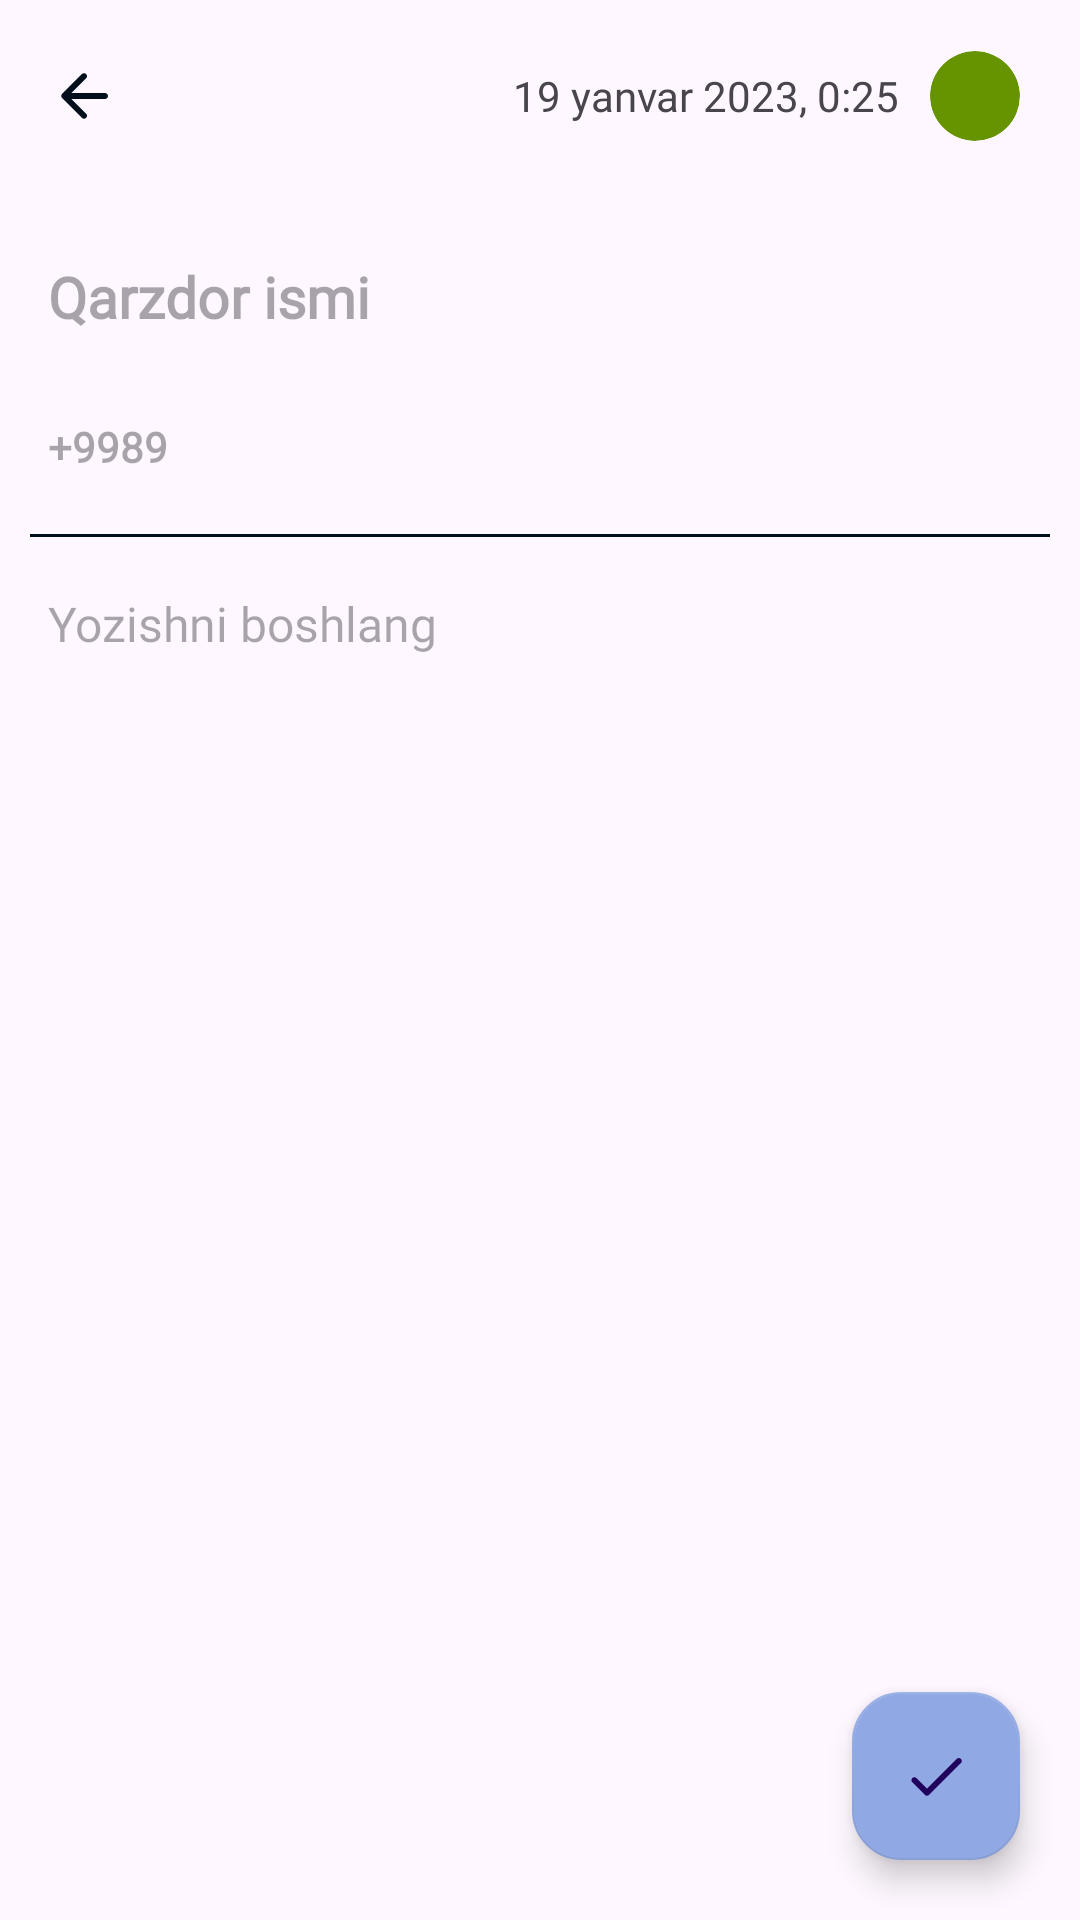

Reconstruct the res/layout file that produces this screen, plus the resources it refers to.
<!-- AndroidManifest.xml: application theme Theme.NasiyaUz -->
<!-- res/layout/fragment_note.xml -->
<?xml version="1.0" encoding="utf-8"?>
<androidx.coordinatorlayout.widget.CoordinatorLayout xmlns:android="http://schemas.android.com/apk/res/android"
    xmlns:app="http://schemas.android.com/apk/res-auto"
    xmlns:tools="http://schemas.android.com/tools"
    android:layout_width="match_parent"
    android:layout_height="match_parent"
    android:fitsSystemWindows="true"
    tools:context=".ui.screens.NoteFragment">

    <com.google.android.material.appbar.AppBarLayout
        android:id="@+id/appBar_ly"
        android:layout_width="match_parent"
        android:layout_height="wrap_content"
        android:elevation="10dp"
        android:fitsSystemWindows="true"
        tools:visibility="visible">

        <com.google.android.material.appbar.MaterialToolbar
            android:id="@+id/toolbar"
            android:layout_width="match_parent"
            android:layout_height="?attr/actionBarSize"
            app:layout_scrollFlags="snap|scroll"
            app:navigationIcon="@drawable/round_arrow_back_24"
            app:navigationIconTint="@color/light_dark_color">

            <LinearLayout
                android:layout_width="wrap_content"
                android:layout_height="match_parent"
                android:layout_gravity="center|end"
                android:layout_marginEnd="10dp"
                android:gravity="center"
                android:orientation="horizontal">

                <TextView
                    android:id="@+id/date_time"
                    android:layout_width="wrap_content"
                    android:layout_height="wrap_content"
                    android:layout_marginEnd="10dp"
                    android:fontFamily="@font/niramit"
                    android:text="19 yanvar 2023, 0:25" />

                <com.google.android.material.card.MaterialCardView
                    android:id="@+id/color_picker"
                    android:layout_width="30dp"
                    android:layout_height="30dp"
                    android:layout_marginEnd="10dp"
                    android:backgroundTint="@android:color/holo_green_dark"
                    android:backgroundTintMode="multiply"
                    app:cardCornerRadius="15dp"
                    app:strokeColor="@android:color/transparent" />

            </LinearLayout>

        </com.google.android.material.appbar.MaterialToolbar>

    </com.google.android.material.appbar.AppBarLayout>

    <androidx.core.widget.NestedScrollView
        android:layout_width="match_parent"
        android:layout_height="match_parent"
        app:layout_behavior="@string/appbar_scrolling_view_behavior">

        <LinearLayout
            android:layout_width="match_parent"
            android:layout_height="match_parent"
            android:orientation="vertical"
            android:padding="10dp">

            <com.google.android.material.textfield.TextInputEditText
                android:id="@+id/input_users_name"
                style="@style/ThemeOverlay.Material3.TextInputEditText.OutlinedBox"
                android:layout_width="match_parent"
                android:layout_height="50dp"
                android:background="@android:color/transparent"
                android:ellipsize="end"
                android:fontFamily="@font/niramit"
                android:hint="@string/users_name_hint"
                android:maxLines="1"
                android:paddingHorizontal="6dp"
                android:scrollbars="horizontal"
                android:textColor="@color/light_dark_color"
                android:textSize="@dimen/bigger_text"
                android:textStyle="bold" />

            <LinearLayout
                android:layout_width="match_parent"
                android:layout_height="wrap_content"
                android:orientation="horizontal">

                <com.google.android.material.textfield.TextInputEditText
                    android:id="@+id/input_users_number"
                    style="@style/ThemeOverlay.Material3.TextInputEditText.OutlinedBox"
                    android:layout_width="0dp"
                    android:layout_height="50dp"
                    android:layout_weight="6"
                    android:background="@android:color/transparent"
                    android:ellipsize="end"
                    android:fontFamily="@font/niramit"
                    android:hint="@string/users_number_hint"
                    android:inputType="phone|number"
                    android:maxLength="13"
                    android:maxLines="1"
                    android:paddingHorizontal="6dp"
                    android:scrollbars="horizontal"
                    android:textColor="@color/light_dark_color"
                    android:textSize="@dimen/normal_text"
                    android:textStyle="bold" />

                <ImageView
                    android:id="@+id/data_picker"
                    android:layout_width="0dp"
                    android:layout_height="50dp"
                    android:layout_weight="1"
                    android:background="?attr/selectableItemBackgroundBorderless"
                    android:padding="5dp"
                    android:src="@drawable/baseline_calendar_month_24"
                    app:tint="@color/light_dark_color" />

            </LinearLayout>


            <com.google.android.material.divider.MaterialDivider
                android:layout_width="match_parent"
                android:layout_height="wrap_content"
                android:layout_marginVertical="4dp"
                app:dividerColor="@color/light_dark_color" />

            <com.google.android.material.textfield.TextInputEditText
                android:id="@+id/description_text"
                style="@style/ThemeOverlay.Material3.TextInputEditText.OutlinedBox.Dense"
                android:layout_width="match_parent"
                android:layout_height="wrap_content"
                android:background="@android:color/transparent"
                android:fontFamily="@font/niramit"
                android:hint="@string/description_hint"
                android:inputType="textMultiLine"
                android:minHeight="50dp"
                android:paddingHorizontal="6dp"
                android:textColor="@color/light_dark_color"
                android:textSize="16sp" />

        </LinearLayout>

    </androidx.core.widget.NestedScrollView>

    <com.google.android.material.floatingactionbutton.FloatingActionButton
        android:id="@+id/fab_done"
        android:layout_width="wrap_content"
        android:layout_height="wrap_content"
        android:layout_gravity="end|bottom"
        android:layout_margin="20dp"
        android:nestedScrollingEnabled="true"
        android:src="@drawable/round_done_24"
        android:tint="@color/light_dark_color"
        app:backgroundTint="@color/main_background_color"
        app:borderWidth="0.5dp"
        app:fabSize="normal" />

</androidx.coordinatorlayout.widget.CoordinatorLayout>
<!-- resources referenced by this layout -->
<resources>
  <color name="light_dark_color">#000F19</color>
  <color name="main_background_color">#90A8E3</color>
  <dimen name="bigger_text">19sp</dimen>
  <dimen name="normal_text">14sp</dimen>
  <!-- drawable round_arrow_back_24 (drawable) -->
  <vector android:autoMirrored="true" android:height="24dp"
      android:tint="#AAAAAA" android:viewportHeight="24"
      android:viewportWidth="24" android:width="24dp" xmlns:android="http://schemas.android.com/apk/res/android">
      <path android:fillColor="@android:color/white" android:pathData="M19,11H7.83l4.88,-4.88c0.39,-0.39 0.39,-1.03 0,-1.42 -0.39,-0.39 -1.02,-0.39 -1.41,0l-6.59,6.59c-0.39,0.39 -0.39,1.02 0,1.41l6.59,6.59c0.39,0.39 1.02,0.39 1.41,0 0.39,-0.39 0.39,-1.02 0,-1.41L7.83,13H19c0.55,0 1,-0.45 1,-1s-0.45,-1 -1,-1z"/>
  </vector>
  <!-- drawable round_done_24 (drawable) -->
  <vector android:height="24dp" android:tint="#AAAAAA"
      android:viewportHeight="24" android:viewportWidth="24"
      android:width="24dp" xmlns:android="http://schemas.android.com/apk/res/android">
      <path android:fillColor="@android:color/white" android:pathData="M9,16.2l-3.5,-3.5c-0.39,-0.39 -1.01,-0.39 -1.4,0 -0.39,0.39 -0.39,1.01 0,1.4l4.19,4.19c0.39,0.39 1.02,0.39 1.41,0L20.3,7.7c0.39,-0.39 0.39,-1.01 0,-1.4 -0.39,-0.39 -1.01,-0.39 -1.4,0L9,16.2z"/>
  </vector>
  <string name="description_hint">Yozishni boshlang</string>
  <string name="users_name_hint">Qarzdor ismi</string>
  <string name="users_number_hint">+9989</string>
  <style name="Theme.NasiyaUz" parent="Theme.Material3.Light.NoActionBar">
          <item name="android:windowTranslucentStatus">true</item>
          <item name="windowActionBar">false</item>
          <item name="windowNoTitle">true</item>
          <item name="windowActionBarOverlay">false</item>
  
          
          <item name="colorPrimary">@color/purple_500</item>
          <item name="colorPrimaryVariant">@color/purple_700</item>
          <item name="colorOnPrimary">@color/white</item>
          
          <item name="colorSecondary">@color/teal_200</item>
          <item name="colorSecondaryVariant">@color/teal_700</item>
          <item name="colorOnSecondary">@color/black</item>
          
          <item name="android:statusBarColor">?attr/colorPrimaryVariant</item>
          
      </style>
  <color name="purple_500">#FF6200EE</color>
  <color name="purple_700">#FF3700B3</color>
  <color name="white">#FFFFFFFF</color>
  <color name="teal_200">#FF03DAC5</color>
  <color name="teal_700">#FF018786</color>
  <color name="black">#FF000000</color>
</resources>
